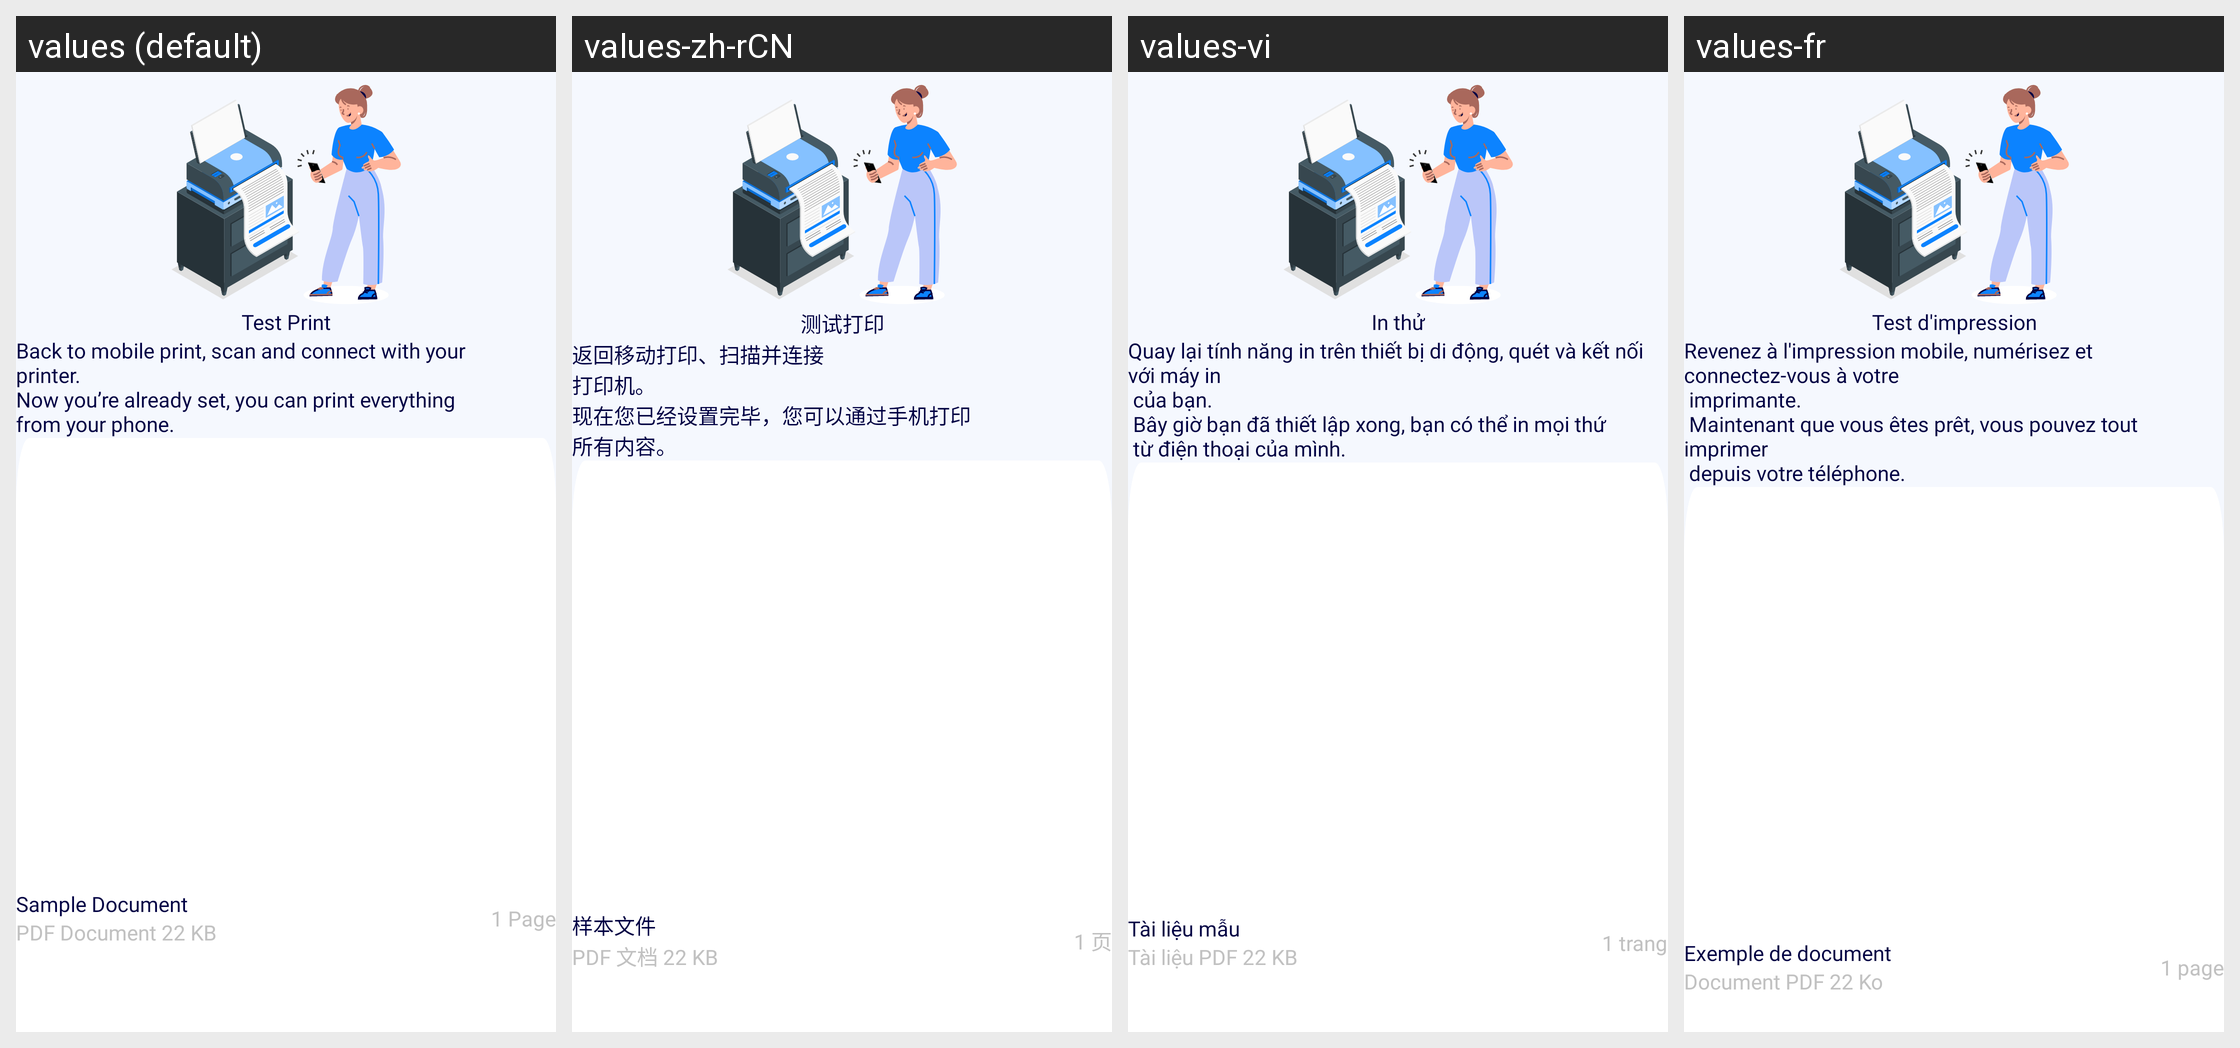

The same Android screen rendered under several of its app's locales, left to right. List the strings drawn on it with the default value and each locale's translation.
Android screen res/layout/fragment_help_second.xml rendered under 4 locales, left to right: values (default), values-zh-rCN, values-vi, values-fr. Device: Nexus 5 (rendered at 1080×1920; each locale shown at half size, 540×960, under a caption strip naming it); theme Theme.SmartPrinter.
Other locales in the repository, not shown: values-es, values-pt, values-xh.
Strings drawn on this screen, with the default value and each locale's value (text and hints the layout hard-codes, and strings that could not be matched under every locale, appear in the picture but are not listed):

test_print
  values: Test Print
  values-zh-rCN: 测试打印
  values-vi: In thử
  values-fr: Test d'impression

second_tv
  values: Back to mobile print, scan and connect with your
      printer.
      Now you’re already set, you can print everything
      from your phone.
  values-zh-rCN: 返回移动打印、扫描并连接
      打印机。 
      现在您已经设置完毕，您可以通过手机打印
      所有内容。
  values-vi: Quay lại tính năng in trên thiết bị di động, quét và kết nối với máy in 
       của bạn. 
       Bây giờ bạn đã thiết lập xong, bạn có thể in mọi thứ 
       từ điện thoại của mình.
  values-fr: Revenez à l'impression mobile, numérisez et connectez-vous à votre 
       imprimante. 
       Maintenant que vous êtes prêt, vous pouvez tout imprimer 
       depuis votre téléphone.

sample_document
  values: Sample Document
  values-zh-rCN: 样本文件
  values-vi: Tài liệu mẫu
  values-fr: Exemple de document

pdf_document_22_kb
  values: PDF Document 22 KB
  values-zh-rCN: PDF 文档 22 KB
  values-vi: Tài liệu PDF 22 KB
  values-fr: Document PDF 22 Ko

_1_page
  values: 1 Page
  values-zh-rCN: 1 页
  values-vi: 1 trang
  values-fr: 1 page
